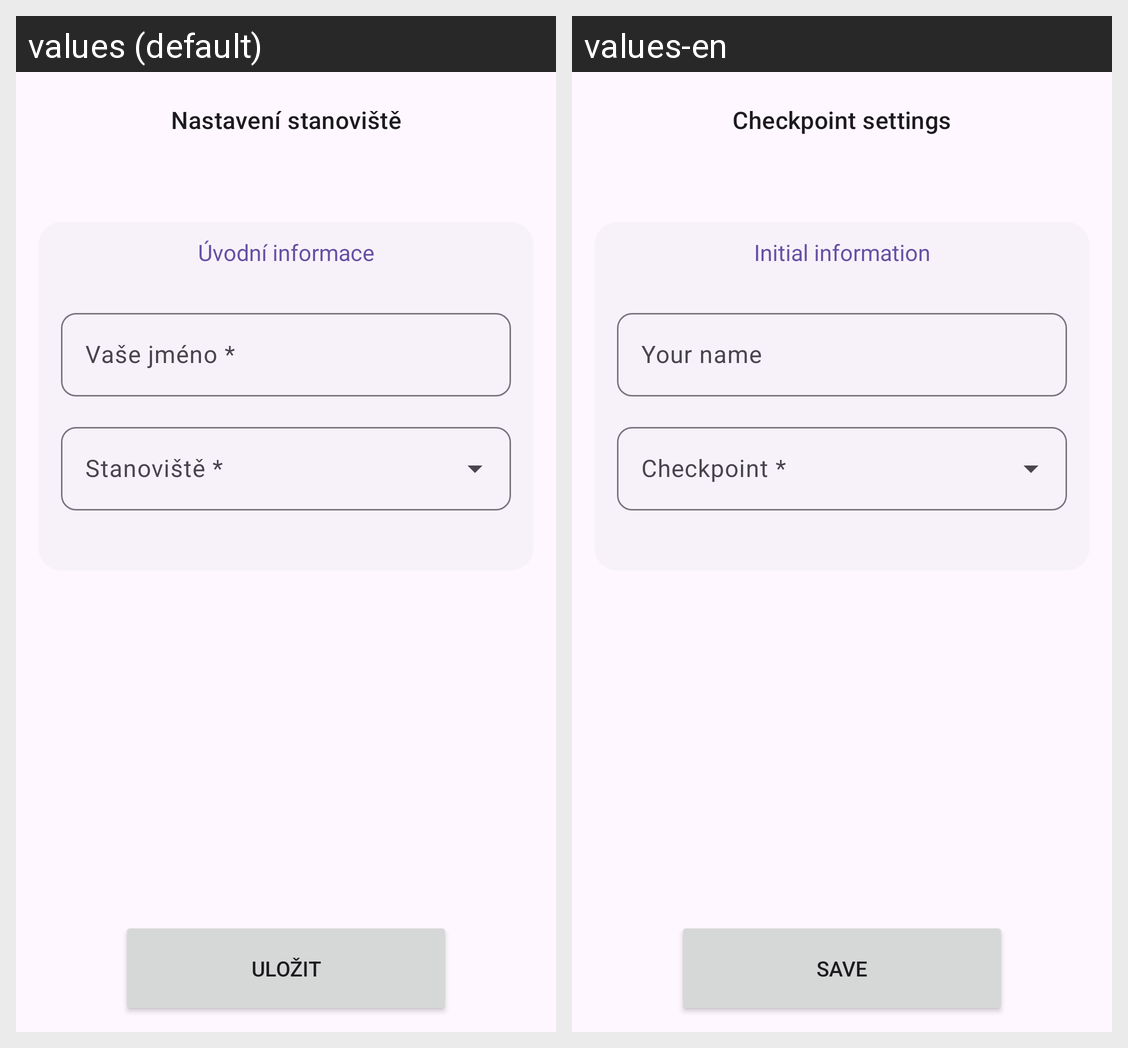

The same Android screen rendered under two of its app's locales, left to right. List the strings drawn on it with the default value and each locale's translation.
Android screen res/layout/activity_checkpoint.xml rendered under 2 locales, left to right: values (default), values-en. Device: Nexus 5 (rendered at 1080×1920; each locale shown at half size, 540×960, under a caption strip naming it); theme Theme.Turisticky_zavod.
Strings drawn on this screen, with the default value and each locale's value (text and hints the layout hard-codes, and strings that could not be matched under every locale, appear in the picture but are not listed):

toolbar_subtitle_checkpoint
  values: Nastavení stanoviště
  values-en: Checkpoint settings

text_view_initial_info
  values: Úvodní informace
  values-en: Initial information

text_input_layout_hint_name
  values: Vaše jméno *
  values-en: Your name

text_input_layout_hint_checkpoint
  values: Stanoviště *
  values-en: Checkpoint *

button_save_checkpoint
  values: Uložit
  values-en: Save
